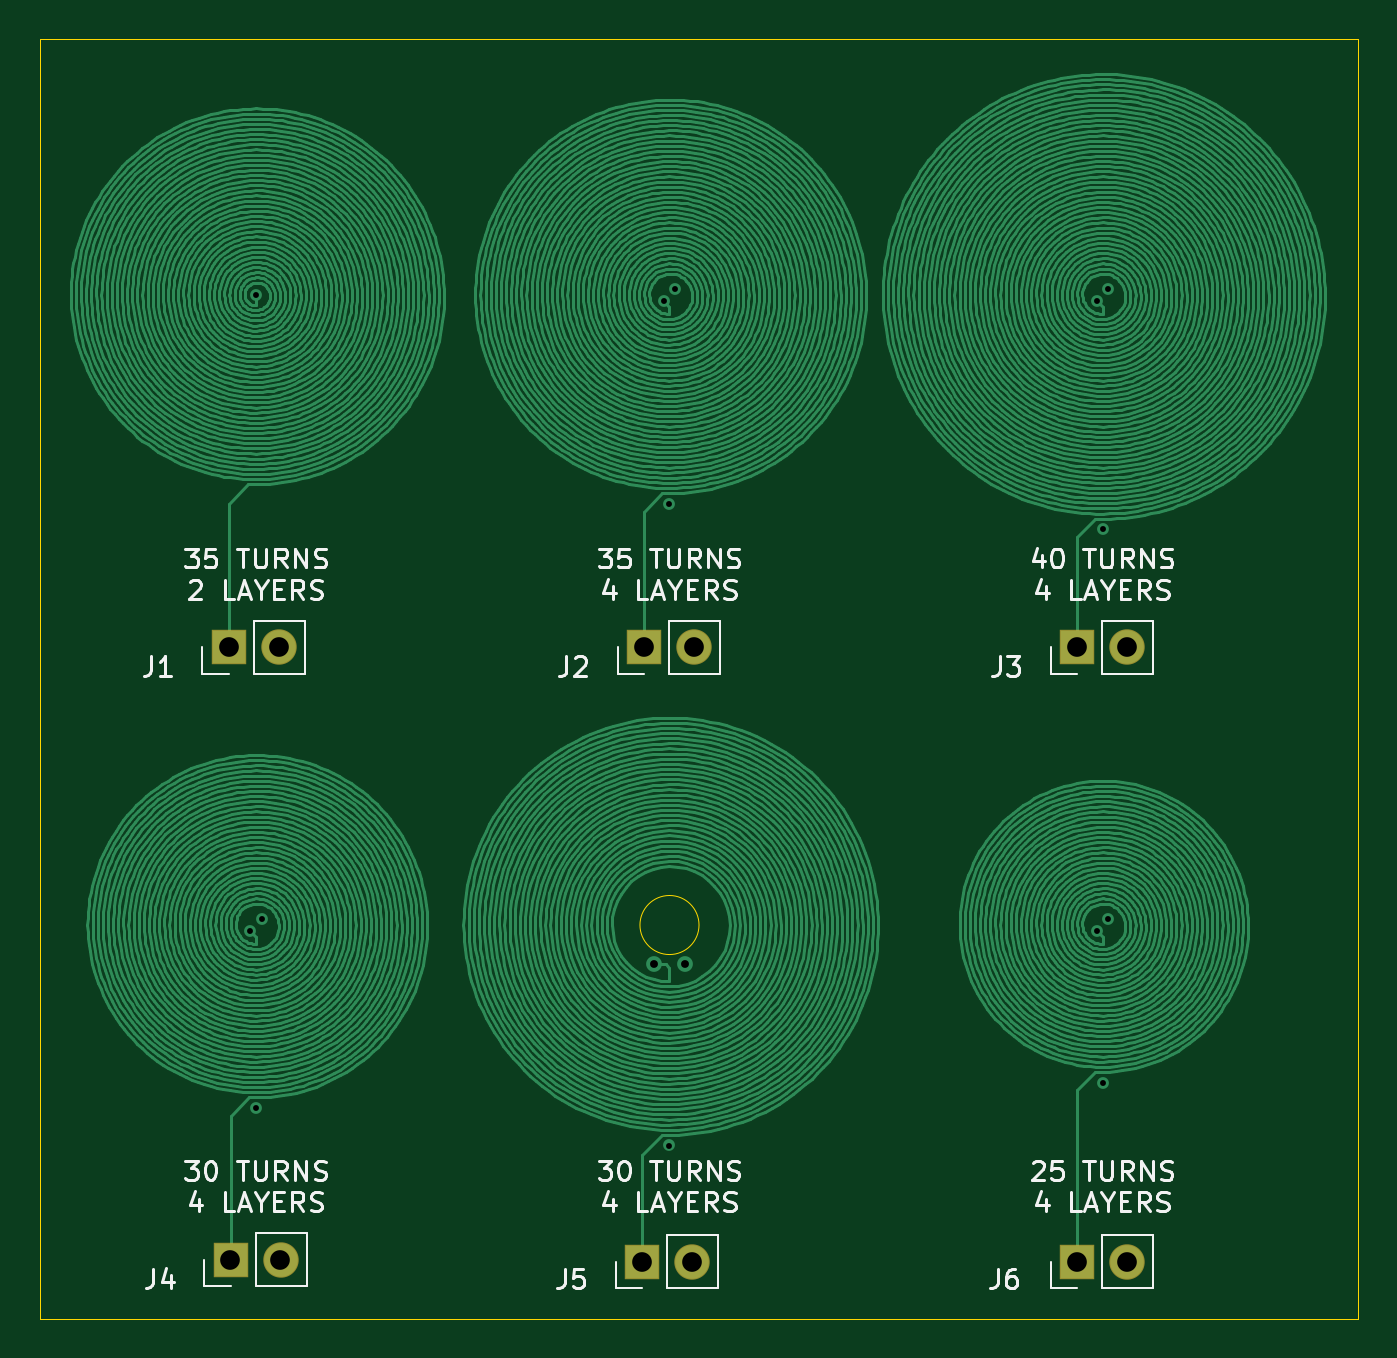
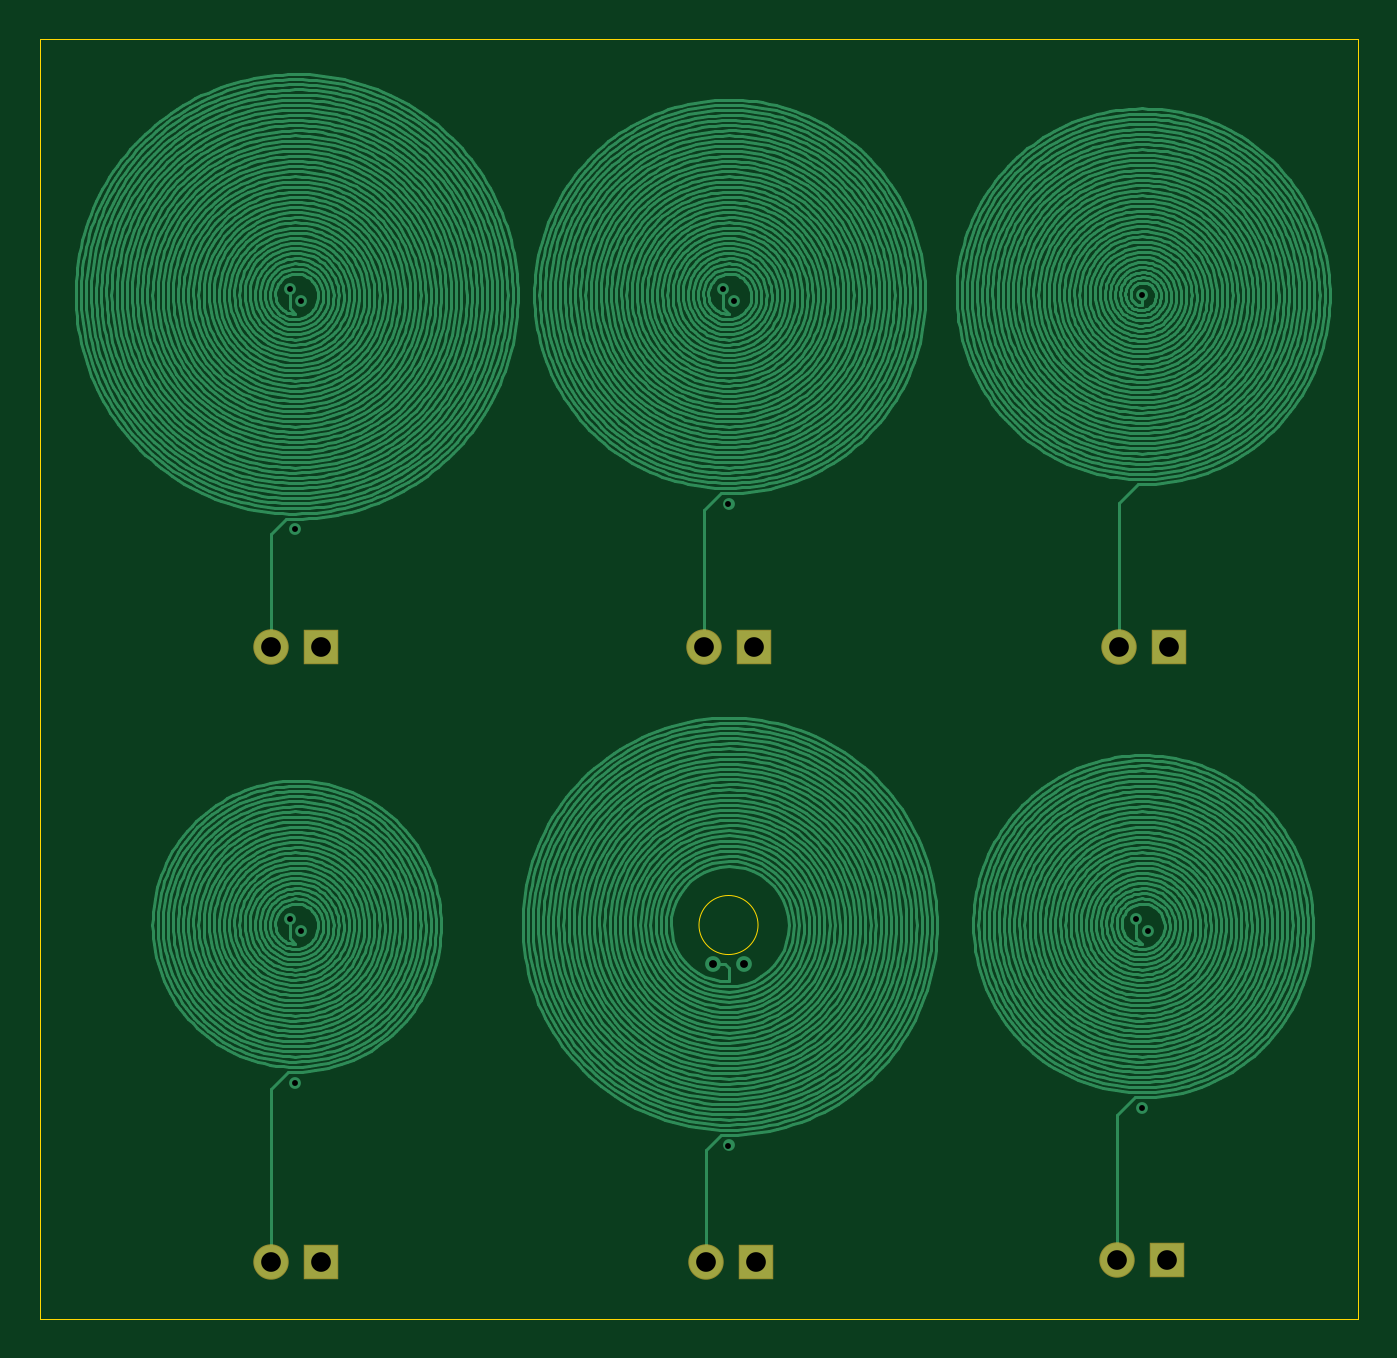
Circuit board: 12 layer files. Board 67.0 x 65.0 mm.
- bottom_copper: PCB Electromagnet-B_Cu.gbr (1071426 bytes)
- bottom_mask: PCB Electromagnet-B_Mask.gbr (1030 bytes)
- paste: PCB Electromagnet-B_Paste.gbr (483 bytes)
- bottom_silk: PCB Electromagnet-B_SilkS.gbr (484 bytes)
- outline: PCB Electromagnet-Edge_Cuts.gbr (803 bytes)
- top_copper: PCB Electromagnet-F_Cu.gbr (1071601 bytes)
- top_mask: PCB Electromagnet-F_Mask.gbr (1030 bytes)
- paste: PCB Electromagnet-F_Paste.gbr (483 bytes)
- top_silk: PCB Electromagnet-F_SilkS.gbr (27008 bytes)
- inner_copper: PCB Electromagnet-In1_Cu.gbr (874577 bytes)
- inner_copper: PCB Electromagnet-In2_Cu.gbr (874633 bytes)
- drill: PCB Electromagnet.drl (752 bytes)

=== bottom_copper: PCB Electromagnet-B_Cu.gbr (1071426 bytes, source omitted) ===
=== bottom_mask: PCB Electromagnet-B_Mask.gbr ===
%TF.GenerationSoftware,KiCad,Pcbnew,(5.1.6)-1*%
%TF.CreationDate,2020-09-18T13:43:39+05:30*%
%TF.ProjectId,PCB Electromagnet,50434220-456c-4656-9374-726f6d61676e,rev?*%
%TF.SameCoordinates,Original*%
%TF.FileFunction,Soldermask,Bot*%
%TF.FilePolarity,Negative*%
%FSLAX46Y46*%
G04 Gerber Fmt 4.6, Leading zero omitted, Abs format (unit mm)*
G04 Created by KiCad (PCBNEW (5.1.6)-1) date 2020-09-18 13:43:39*
%MOMM*%
%LPD*%
G01*
G04 APERTURE LIST*
%ADD10R,1.800000X1.800000*%
%ADD11O,1.800000X1.800000*%
G04 APERTURE END LIST*
D10*
%TO.C,J1*%
X58600000Y-77900000D03*
D11*
X61140000Y-77900000D03*
%TD*%
D10*
%TO.C,J2*%
X79700000Y-77900000D03*
D11*
X82240000Y-77900000D03*
%TD*%
D10*
%TO.C,J3*%
X101700000Y-77900000D03*
D11*
X104240000Y-77900000D03*
%TD*%
D10*
%TO.C,J4*%
X58700000Y-109000000D03*
D11*
X61240000Y-109000000D03*
%TD*%
%TO.C,J5*%
X82140000Y-109100000D03*
D10*
X79600000Y-109100000D03*
%TD*%
%TO.C,J6*%
X101700000Y-109100000D03*
D11*
X104240000Y-109100000D03*
%TD*%
M02*

=== paste: PCB Electromagnet-B_Paste.gbr ===
%TF.GenerationSoftware,KiCad,Pcbnew,(5.1.6)-1*%
%TF.CreationDate,2020-09-18T13:43:39+05:30*%
%TF.ProjectId,PCB Electromagnet,50434220-456c-4656-9374-726f6d61676e,rev?*%
%TF.SameCoordinates,Original*%
%TF.FileFunction,Paste,Bot*%
%TF.FilePolarity,Positive*%
%FSLAX46Y46*%
G04 Gerber Fmt 4.6, Leading zero omitted, Abs format (unit mm)*
G04 Created by KiCad (PCBNEW (5.1.6)-1) date 2020-09-18 13:43:39*
%MOMM*%
%LPD*%
G01*
G04 APERTURE LIST*
G04 APERTURE END LIST*
M02*

=== bottom_silk: PCB Electromagnet-B_SilkS.gbr ===
%TF.GenerationSoftware,KiCad,Pcbnew,(5.1.6)-1*%
%TF.CreationDate,2020-09-18T13:43:39+05:30*%
%TF.ProjectId,PCB Electromagnet,50434220-456c-4656-9374-726f6d61676e,rev?*%
%TF.SameCoordinates,Original*%
%TF.FileFunction,Legend,Bot*%
%TF.FilePolarity,Positive*%
%FSLAX46Y46*%
G04 Gerber Fmt 4.6, Leading zero omitted, Abs format (unit mm)*
G04 Created by KiCad (PCBNEW (5.1.6)-1) date 2020-09-18 13:43:39*
%MOMM*%
%LPD*%
G01*
G04 APERTURE LIST*
G04 APERTURE END LIST*
M02*

=== outline: PCB Electromagnet-Edge_Cuts.gbr ===
%TF.GenerationSoftware,KiCad,Pcbnew,(5.1.6)-1*%
%TF.CreationDate,2020-09-18T13:43:39+05:30*%
%TF.ProjectId,PCB Electromagnet,50434220-456c-4656-9374-726f6d61676e,rev?*%
%TF.SameCoordinates,Original*%
%TF.FileFunction,Profile,NP*%
%FSLAX46Y46*%
G04 Gerber Fmt 4.6, Leading zero omitted, Abs format (unit mm)*
G04 Created by KiCad (PCBNEW (5.1.6)-1) date 2020-09-18 13:43:39*
%MOMM*%
%LPD*%
G01*
G04 APERTURE LIST*
%TA.AperFunction,Profile*%
%ADD10C,0.050000*%
%TD*%
G04 APERTURE END LIST*
D10*
X82500000Y-92000000D02*
G75*
G03*
X82500000Y-92000000I-1500000J0D01*
G01*
X49000000Y-112000000D02*
X49000000Y-47000000D01*
X116000000Y-112000000D02*
X49000000Y-112000000D01*
X116000000Y-47000000D02*
X116000000Y-112000000D01*
X49000000Y-47000000D02*
X116000000Y-47000000D01*
M02*

=== top_copper: PCB Electromagnet-F_Cu.gbr (1071601 bytes, source omitted) ===
=== top_mask: PCB Electromagnet-F_Mask.gbr ===
%TF.GenerationSoftware,KiCad,Pcbnew,(5.1.6)-1*%
%TF.CreationDate,2020-09-18T13:43:39+05:30*%
%TF.ProjectId,PCB Electromagnet,50434220-456c-4656-9374-726f6d61676e,rev?*%
%TF.SameCoordinates,Original*%
%TF.FileFunction,Soldermask,Top*%
%TF.FilePolarity,Negative*%
%FSLAX46Y46*%
G04 Gerber Fmt 4.6, Leading zero omitted, Abs format (unit mm)*
G04 Created by KiCad (PCBNEW (5.1.6)-1) date 2020-09-18 13:43:39*
%MOMM*%
%LPD*%
G01*
G04 APERTURE LIST*
%ADD10R,1.800000X1.800000*%
%ADD11O,1.800000X1.800000*%
G04 APERTURE END LIST*
D10*
%TO.C,J1*%
X58600000Y-77900000D03*
D11*
X61140000Y-77900000D03*
%TD*%
D10*
%TO.C,J2*%
X79700000Y-77900000D03*
D11*
X82240000Y-77900000D03*
%TD*%
D10*
%TO.C,J3*%
X101700000Y-77900000D03*
D11*
X104240000Y-77900000D03*
%TD*%
D10*
%TO.C,J4*%
X58700000Y-109000000D03*
D11*
X61240000Y-109000000D03*
%TD*%
%TO.C,J5*%
X82140000Y-109100000D03*
D10*
X79600000Y-109100000D03*
%TD*%
%TO.C,J6*%
X101700000Y-109100000D03*
D11*
X104240000Y-109100000D03*
%TD*%
M02*

=== paste: PCB Electromagnet-F_Paste.gbr ===
%TF.GenerationSoftware,KiCad,Pcbnew,(5.1.6)-1*%
%TF.CreationDate,2020-09-18T13:43:39+05:30*%
%TF.ProjectId,PCB Electromagnet,50434220-456c-4656-9374-726f6d61676e,rev?*%
%TF.SameCoordinates,Original*%
%TF.FileFunction,Paste,Top*%
%TF.FilePolarity,Positive*%
%FSLAX46Y46*%
G04 Gerber Fmt 4.6, Leading zero omitted, Abs format (unit mm)*
G04 Created by KiCad (PCBNEW (5.1.6)-1) date 2020-09-18 13:43:39*
%MOMM*%
%LPD*%
G01*
G04 APERTURE LIST*
G04 APERTURE END LIST*
M02*

=== top_silk: PCB Electromagnet-F_SilkS.gbr (27008 bytes, source omitted) ===
=== inner_copper: PCB Electromagnet-In1_Cu.gbr (874577 bytes, source omitted) ===
=== inner_copper: PCB Electromagnet-In2_Cu.gbr (874633 bytes, source omitted) ===
=== drill: PCB Electromagnet.drl ===
M48
; DRILL file {KiCad (5.1.6)-1} date 09/18/20 13:43:45
; FORMAT={-:-/ absolute / inch / decimal}
; #@! TF.CreationDate,2020-09-18T13:43:45+05:30
; #@! TF.GenerationSoftware,Kicad,Pcbnew,(5.1.6)-1
FMAT,2
INCH
T1C0.0118
T2C0.0157
T3C0.0394
%
G90
G05
T1
X2.3504Y-3.6339
X2.3622Y-2.3622
X2.3622Y-3.9882
X2.374Y-3.6102
X3.1772Y-2.374
X3.189Y-2.7795
X3.189Y-4.063
X3.2008Y-2.3504
X4.0433Y-2.374
X4.0433Y-3.6339
X4.0551Y-2.8307
X4.0551Y-3.937
X4.0669Y-2.3504
X4.0669Y-3.6102
T2
X3.1575Y-3.7008
X3.2205Y-3.7008
T3
X3.1378Y-3.0669
X3.2378Y-3.0669
X2.311Y-4.2913
X2.411Y-4.2913
X4.0039Y-4.2953
X4.1039Y-4.2953
X2.3071Y-3.0669
X2.4071Y-3.0669
X4.0039Y-3.0669
X4.1039Y-3.0669
X3.1339Y-4.2953
X3.2339Y-4.2953
T0
M30

